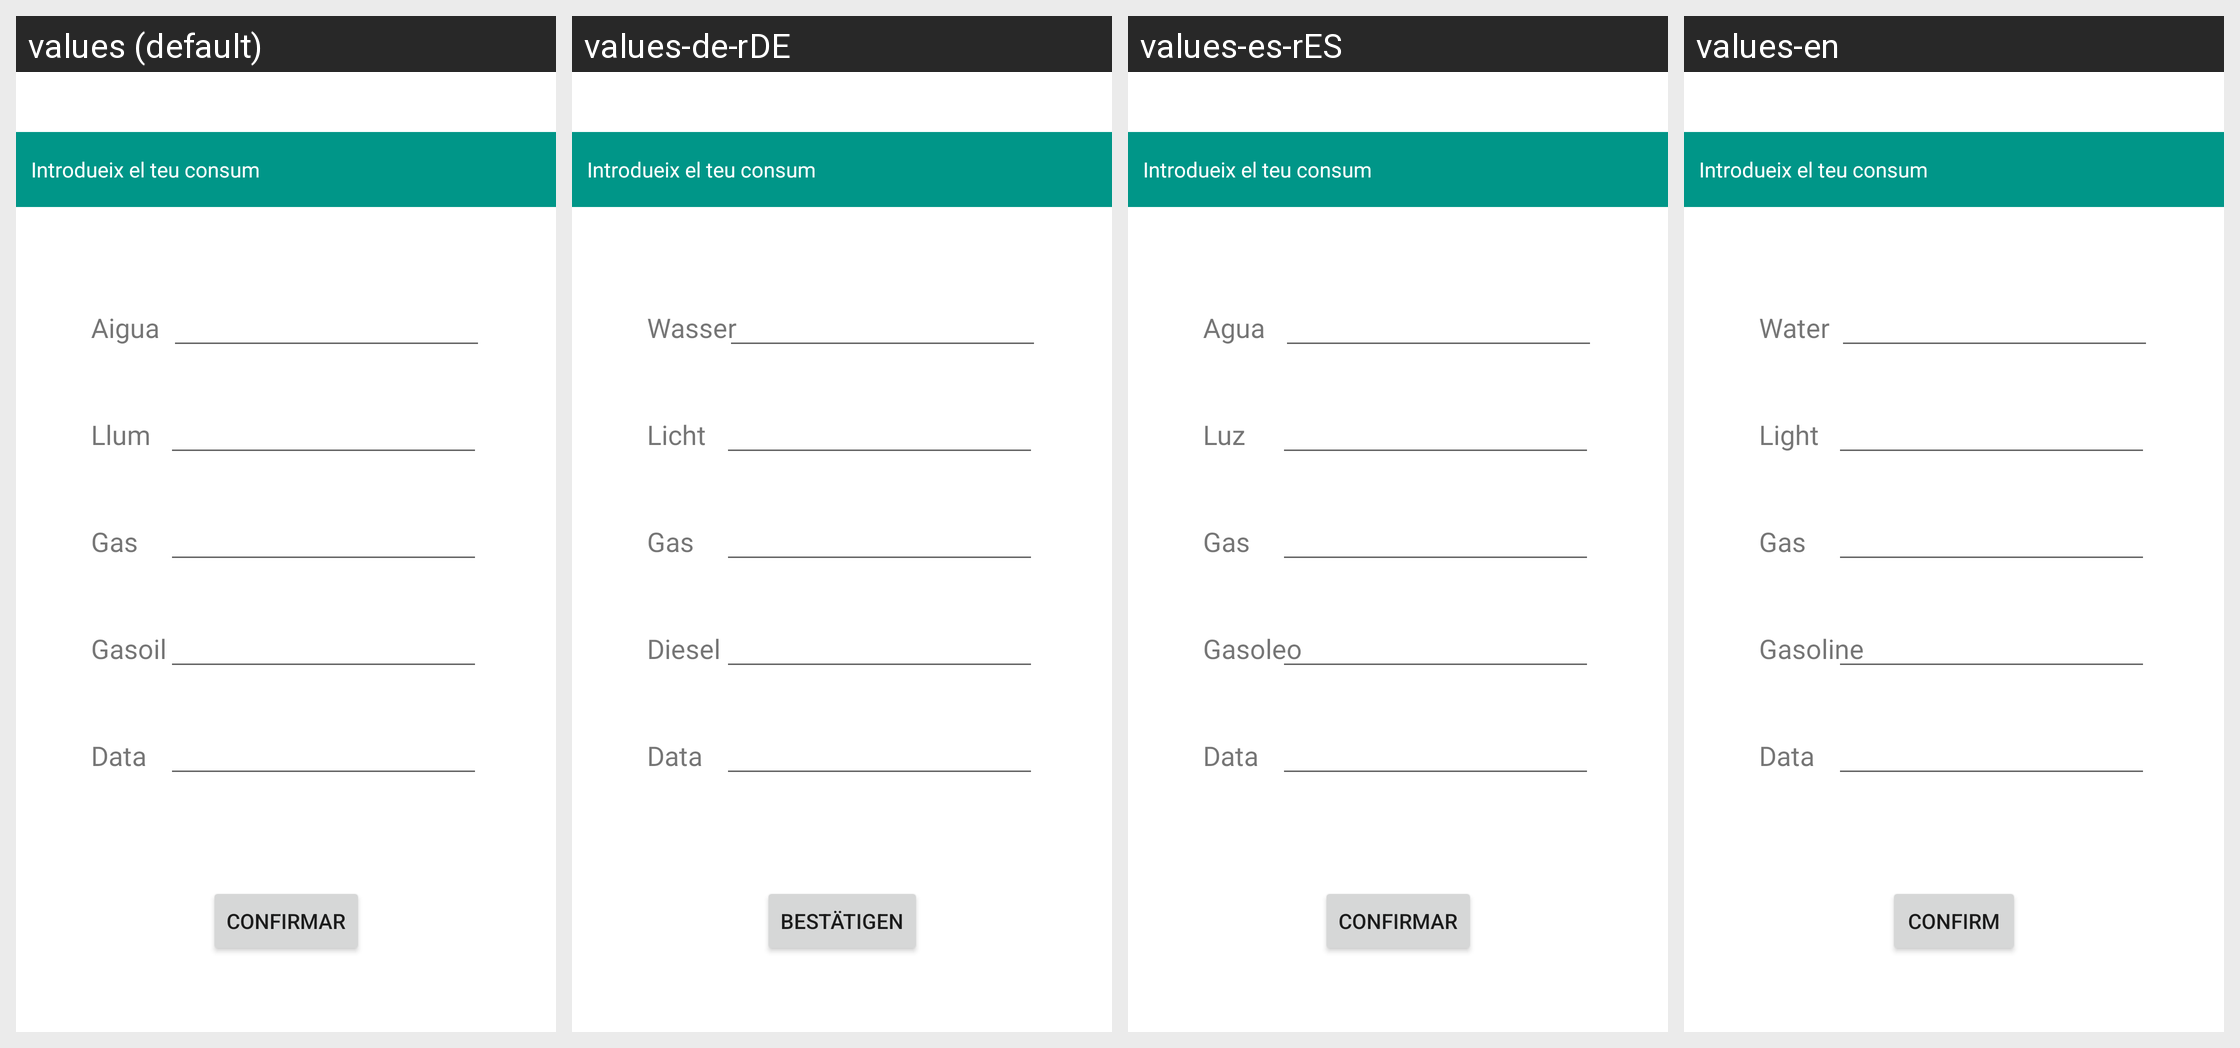

The Android screen above is rendered under several locales of the same app. Produce the string resources it draws, with the default and per-locale values.
Android screen res/layout/fragment_consum_energies.xml rendered under 4 locales, left to right: values (default), values-de-rDE, values-es-rES, values-en. Device: Nexus 5 (rendered at 1080×1920; each locale shown at half size, 540×960, under a caption strip naming it); theme Theme.EnergySaver.
Other locales in the repository, not shown: values-bad.
Strings drawn on this screen, with the default value and each locale's value (text and hints the layout hard-codes, and strings that could not be matched under every locale, appear in the picture but are not listed):

btnConfirmar
  values: Confirmar
  values-de-rDE: Bestätigen
  values-es-rES: Confirmar
  values-en: Confirm

textAigua
  values: Aigua
  values-de-rDE: Wasser
  values-es-rES: Agua
  values-en: Water

textLlum
  values: Llum
  values-de-rDE: Licht
  values-es-rES: Luz
  values-en: Light

textGas
  values: Gas
  values-de-rDE: Gas
  values-es-rES: Gas
  values-en: Gas

textGasoil
  values: Gasoil
  values-de-rDE: Diesel
  values-es-rES: Gasoleo
  values-en: Gasoline
